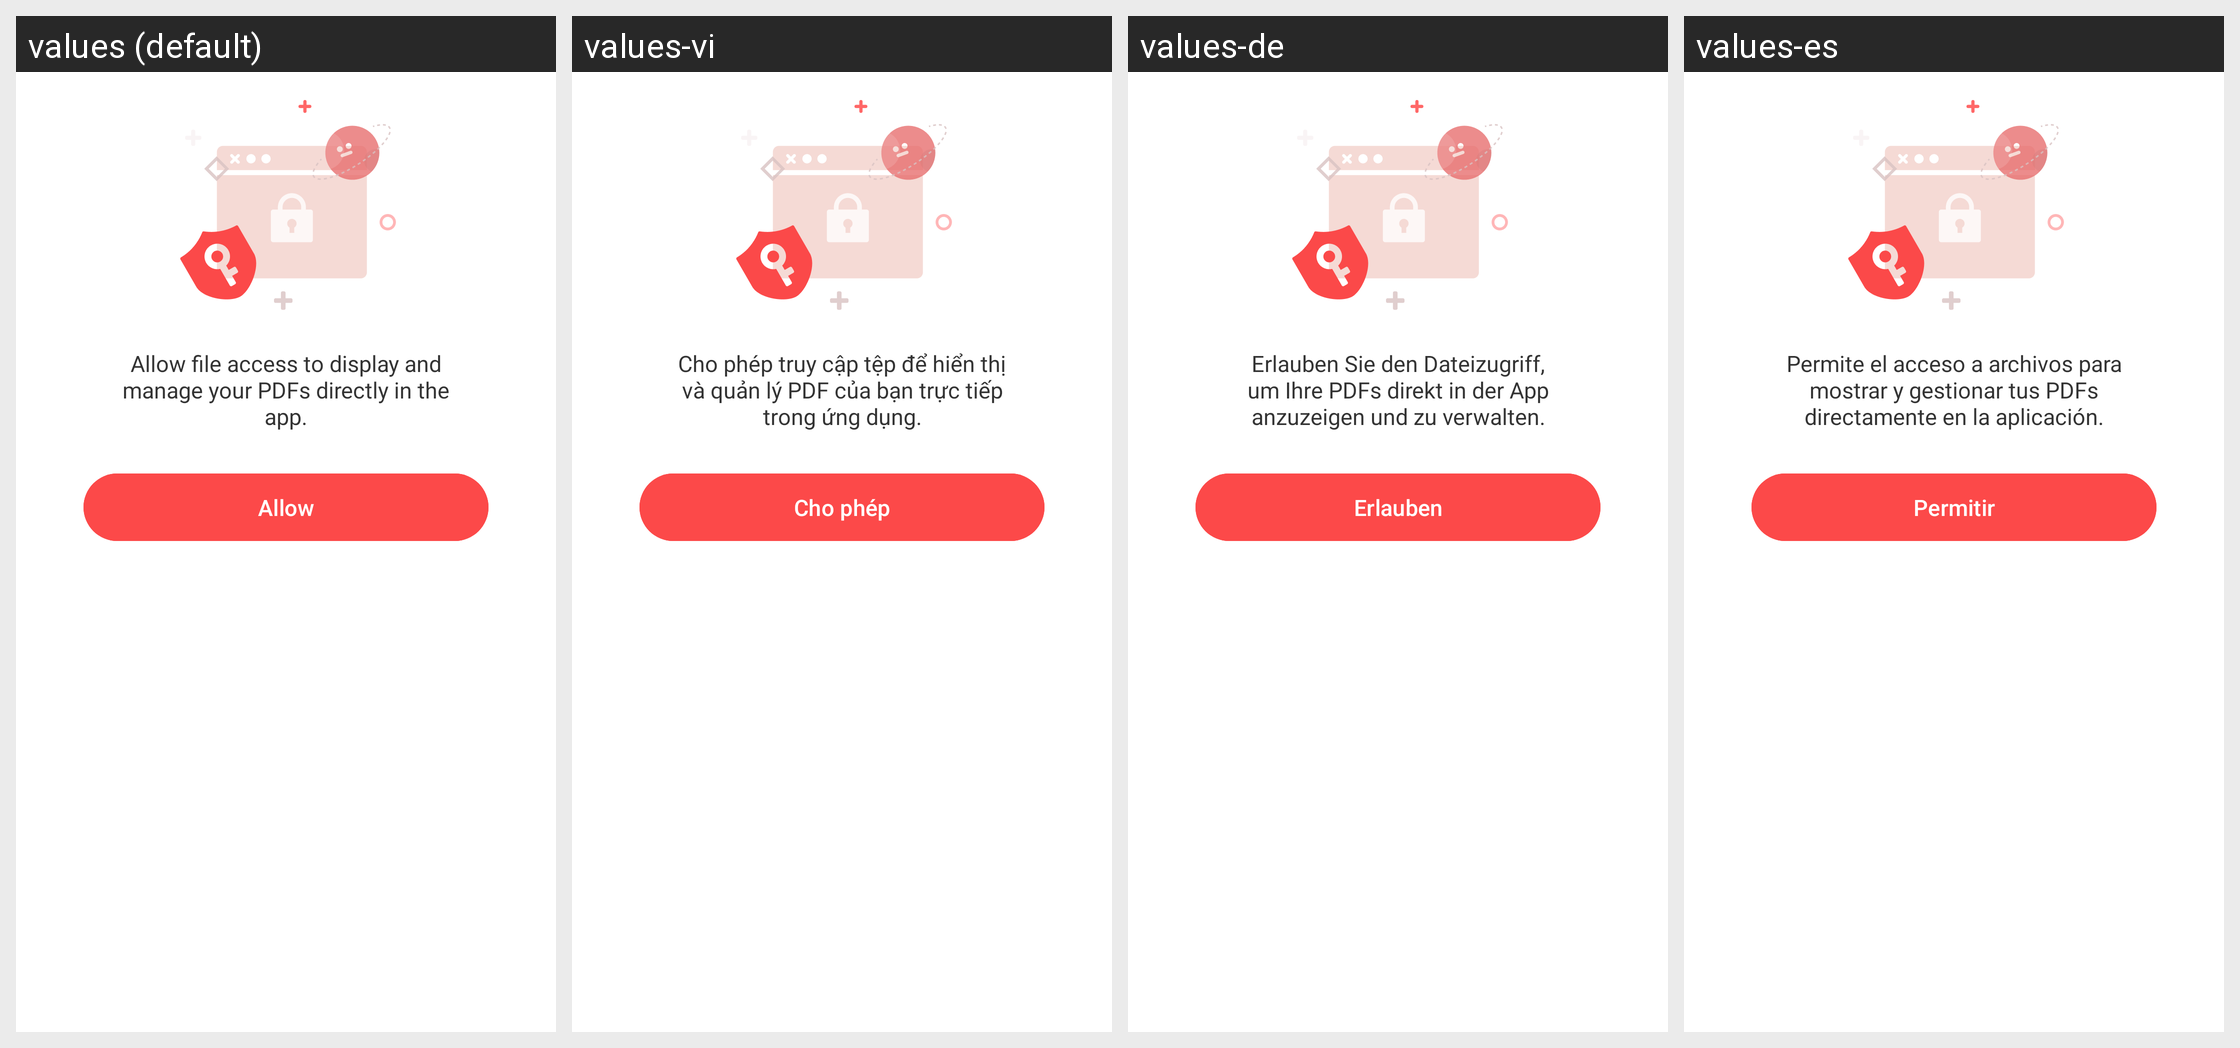

Here is an Android app screen in its default locale and in the app's own translations. Write out the translated-string differences for the strings that appear on this screen.
Android screen res/layout/layout_permission_file.xml rendered under 4 locales, left to right: values (default), values-vi, values-de, values-es. Device: Nexus 5 (rendered at 1080×1920; each locale shown at half size, 540×960, under a caption strip naming it); theme Theme.PDFViewer.
Other locales in the repository, not shown: values-fr, values-hi, values-in, values-ja, values-ko, values-pt-rBR, values-ru, values-th, values-zh-rCN, values-zh-rHK, values-zh-rMO, values-zh-rTW.
Strings drawn on this screen, with the default value and each locale's value (text and hints the layout hard-codes, and strings that could not be matched under every locale, appear in the picture but are not listed):

permission_holder_message
  values: Allow file access to display and manage your PDFs directly in the app.
  values-vi: Cho phép truy cập tệp để hiển thị và quản lý PDF của bạn trực tiếp trong ứng dụng.
  values-de: Erlauben Sie den Dateizugriff, um Ihre PDFs direkt in der App anzuzeigen und zu verwalten.
  values-es: Permite el acceso a archivos para mostrar y gestionar tus PDFs directamente en la aplicación.

floatng_dialog_allow
  values: Allow
  values-vi: Cho phép
  values-de: Erlauben
  values-es: Permitir
